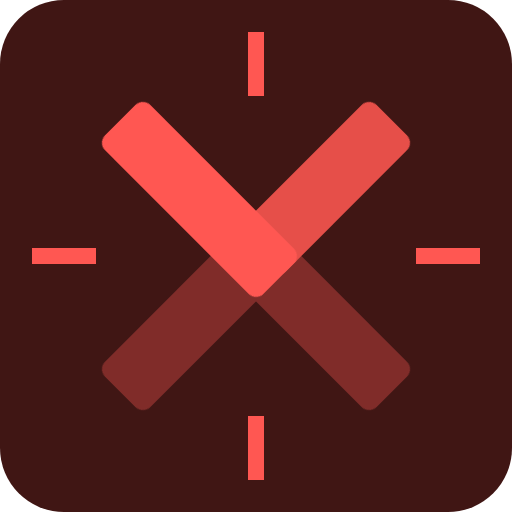
t = 0.00 s
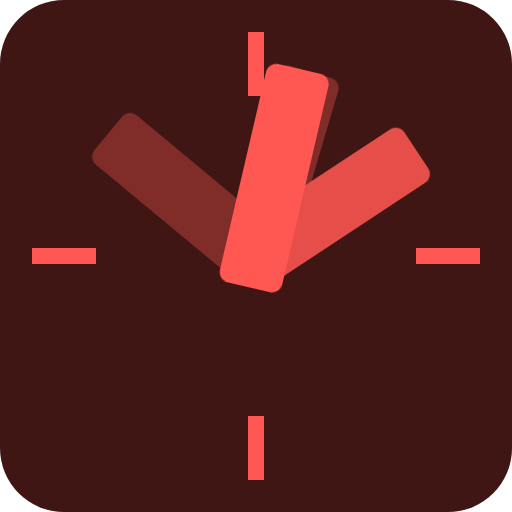
t = 0.50 s
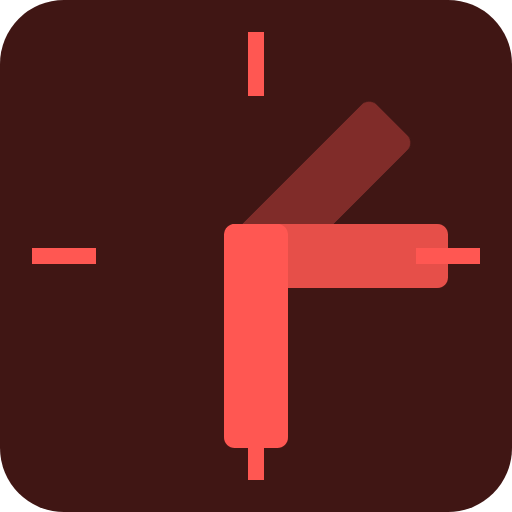
t = 1.00 s
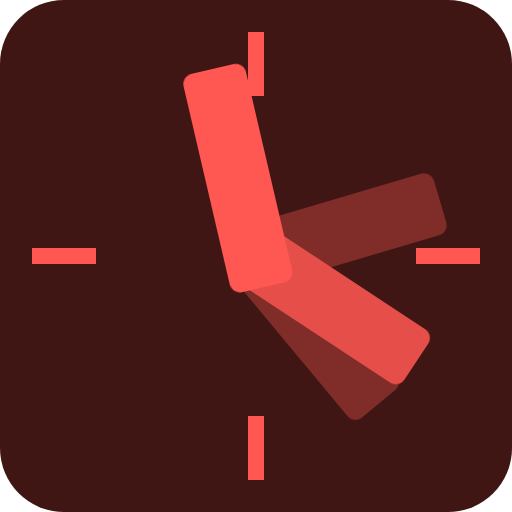
t = 1.50 s
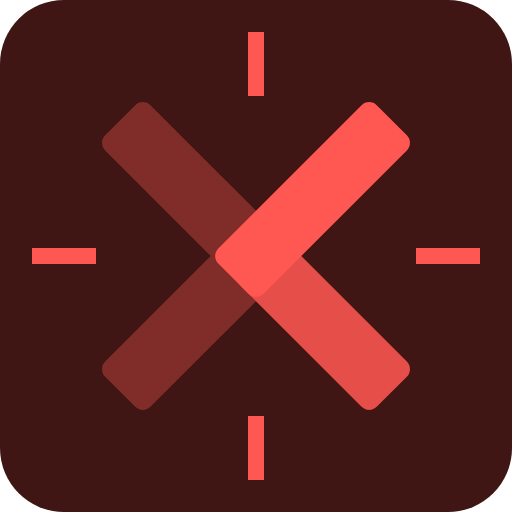
t = 2.00 s

The animated SVG that drew these frames (rendered in a browser with its animation timeline set to each time). Animation: 4 CSS @keyframes rules; one cycle of 2.00 s.

<svg viewBox="0 0 192 192" xmlns="http://www.w3.org/2000/svg" xmlns:svg="http://www.w3.org/2000/svg">
  <style type="text/css">
.hour, .minute, .second, .second-extra {
	transform-origin: 96px 96px;
}
.hour {
	transform: rotate(135deg);
	animation: spin-hour 2s ease-in-out;	
}
.minute {
	transform: rotate(45deg);
	animation: spin-minute 2s ease-in-out;	
}
.second {
	transform: rotate(225deg);
	animation: spin-second 2s ease-in-out;	
}
.second-extra {
	transform: rotate(315deg);
	animation: spin-second-extra 2s ease-in-out;	
}
@keyframes spin-hour {
	0% { transform: rotate(45deg); }
	100% { transform: rotate(135deg); }
}
@keyframes spin-minute {
	0% { transform: rotate(-45deg); }
	100% { transform: rotate(405deg); }
}
@keyframes spin-second {
	0% { transform: rotate(-135deg); }
	100% { transform: rotate(3825deg); }
}
@keyframes spin-second-extra {
	0% { transform: rotate(-225deg); }
	100% { transform: rotate(3915deg); }
}
  </style>
	<rect x="0" y="0" width="192" height="192" rx="24" fill="#401614" />
	<g>
		<rect x="84" y="24" height="72" width="24" rx="4" fill="#802c29" class="second-extra" />
		<rect x="84" y="24" height="72" width="24" rx="4" fill="#802c29" class="second" />
		<rect x="84" y="24" height="72" width="24" rx="4" fill="#e64f49" class="hour" />
		<rect x="84" y="24" height="84" width="24" rx="4" fill="#ff5752" class="minute" />
 	</g>
	<g>
		<rect x="12" y="93" width="24" height="6" fill="#ff5752" />
		<rect x="156" y="93" width="24" height="6" fill="#ff5752" />
		<rect x="93" y="156" width="6" height="24" fill="#ff5752" />
		<rect x="93" y="12" width="6" height="24" fill="#ff5752" />
	</g>
</svg>